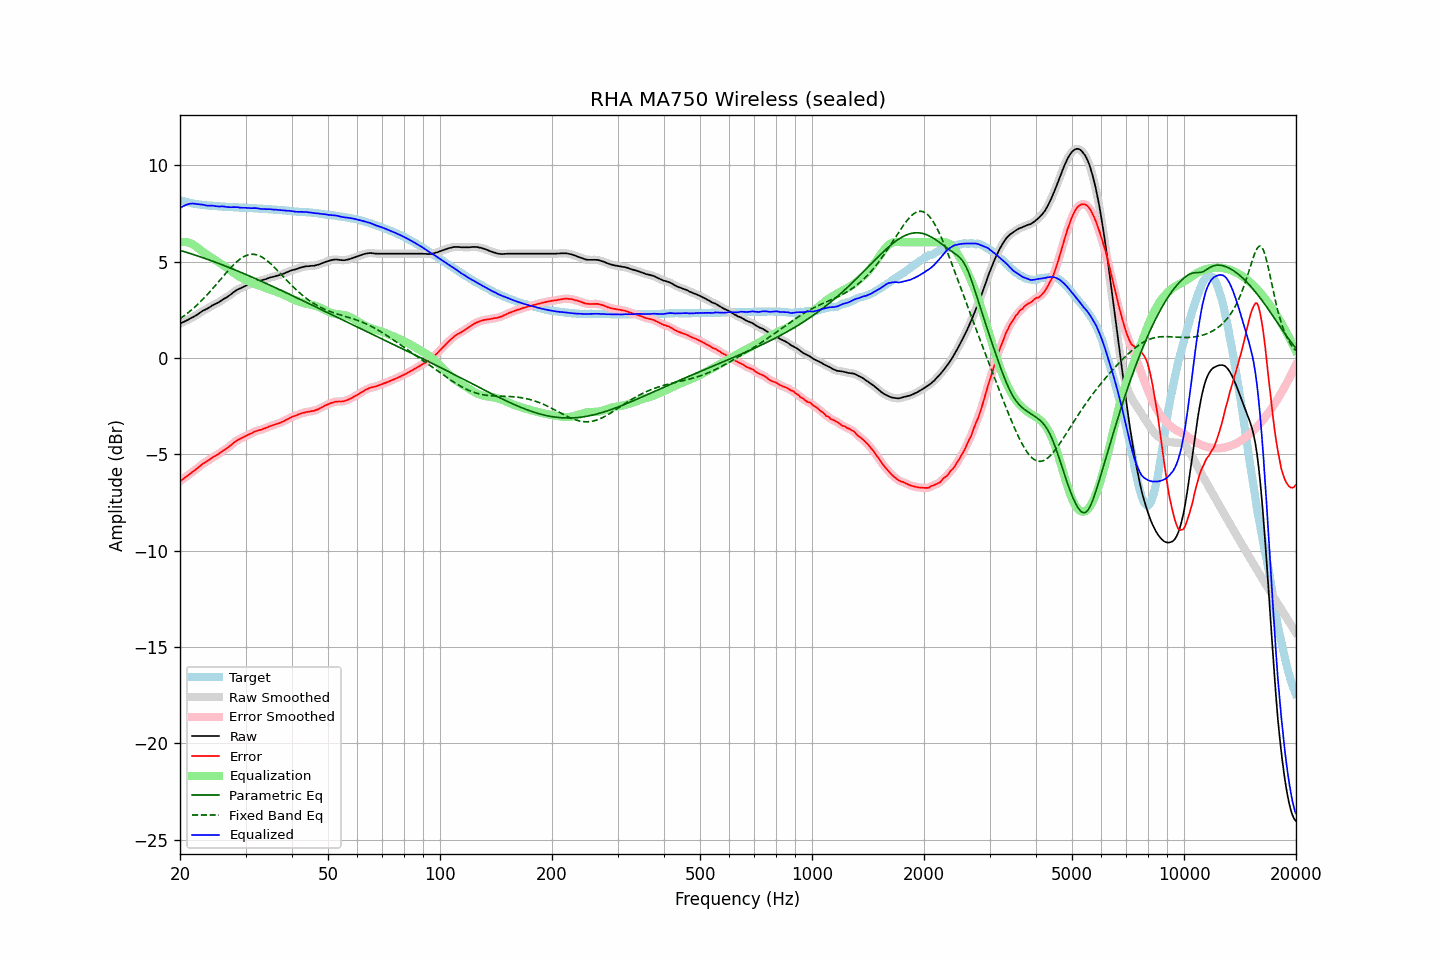

Source data for this figure (header and first rows):
frequency, raw, error, smoothed, error_smoothed, equalization, parametric_eq, fixed_band_eq, equalized_raw, equalized_smoothed, target
20.00, 1.78, -6.41, 1.78, -6.40, 5.99, 5.58, 2.03, 7.77, 7.77, 8.18
20.20, 1.82, -6.34, 1.82, -6.34, 6.01, 5.56, 2.09, 7.82, 7.82, 8.15
20.40, 1.86, -6.27, 1.86, -6.28, 6.01, 5.53, 2.15, 7.87, 7.87, 8.13
20.61, 1.90, -6.22, 1.90, -6.21, 6.01, 5.51, 2.21, 7.91, 7.91, 8.11
20.81, 1.94, -6.15, 1.94, -6.15, 6.01, 5.48, 2.28, 7.95, 7.95, 8.09
21.02, 1.98, -6.09, 1.98, -6.09, 5.99, 5.45, 2.34, 7.97, 7.97, 8.07
21.23, 2.03, -6.02, 2.03, -6.02, 5.97, 5.43, 2.41, 8.00, 7.99, 8.05
21.44, 2.07, -5.96, 2.07, -5.96, 5.94, 5.40, 2.48, 8.01, 8.01, 8.03
21.66, 2.12, -5.89, 2.12, -5.90, 5.89, 5.37, 2.55, 8.01, 8.01, 8.01
21.87, 2.16, -5.84, 2.16, -5.84, 5.84, 5.35, 2.63, 8.00, 8.00, 8.00
22.09, 2.21, -5.77, 2.21, -5.77, 5.78, 5.32, 2.70, 7.99, 7.99, 7.98
22.31, 2.26, -5.71, 2.26, -5.71, 5.71, 5.29, 2.78, 7.97, 7.97, 7.97
22.54, 2.32, -5.64, 2.32, -5.64, 5.65, 5.26, 2.86, 7.96, 7.97, 7.96
22.76, 2.38, -5.57, 2.38, -5.57, 5.58, 5.24, 2.94, 7.96, 7.96, 7.95
22.99, 2.44, -5.50, 2.43, -5.51, 5.52, 5.21, 3.03, 7.95, 7.95, 7.94
23.22, 2.48, -5.45, 2.48, -5.45, 5.46, 5.18, 3.11, 7.93, 7.93, 7.93
23.45, 2.52, -5.40, 2.52, -5.40, 5.40, 5.15, 3.20, 7.92, 7.92, 7.92
23.69, 2.56, -5.35, 2.56, -5.35, 5.34, 5.12, 3.29, 7.90, 7.90, 7.91
23.92, 2.61, -5.30, 2.61, -5.29, 5.29, 5.09, 3.38, 7.90, 7.90, 7.91
24.16, 2.66, -5.24, 2.66, -5.24, 5.24, 5.06, 3.47, 7.90, 7.90, 7.90
24.40, 2.72, -5.18, 2.71, -5.18, 5.19, 5.03, 3.57, 7.91, 7.90, 7.90
24.65, 2.76, -5.13, 2.76, -5.13, 5.13, 5.00, 3.66, 7.89, 7.89, 7.88
24.89, 2.80, -5.08, 2.80, -5.08, 5.08, 4.97, 3.76, 7.88, 7.88, 7.88
25.14, 2.84, -5.03, 2.84, -5.03, 5.03, 4.94, 3.86, 7.87, 7.86, 7.87
25.39, 2.88, -4.98, 2.89, -4.98, 4.97, 4.90, 3.96, 7.85, 7.86, 7.86
25.65, 2.94, -4.92, 2.94, -4.92, 4.92, 4.87, 4.05, 7.86, 7.86, 7.86
25.91, 3.00, -4.85, 3.00, -4.86, 4.87, 4.84, 4.15, 7.86, 7.86, 7.85
26.16, 3.05, -4.80, 3.05, -4.80, 4.81, 4.81, 4.25, 7.86, 7.86, 7.85
26.43, 3.10, -4.75, 3.10, -4.75, 4.75, 4.77, 4.35, 7.85, 7.85, 7.85
26.69, 3.14, -4.70, 3.15, -4.70, 4.69, 4.74, 4.45, 7.83, 7.83, 7.84
26.96, 3.20, -4.64, 3.20, -4.64, 4.63, 4.71, 4.54, 7.82, 7.82, 7.84
27.23, 3.26, -4.57, 3.26, -4.57, 4.56, 4.68, 4.63, 7.82, 7.82, 7.83
27.50, 3.32, -4.51, 3.32, -4.50, 4.50, 4.64, 4.72, 7.82, 7.82, 7.82
27.77, 3.39, -4.43, 3.39, -4.43, 4.44, 4.61, 4.81, 7.83, 7.82, 7.82
28.05, 3.45, -4.36, 3.45, -4.36, 4.37, 4.57, 4.89, 7.82, 7.83, 7.81
28.33, 3.51, -4.30, 3.51, -4.30, 4.32, 4.54, 4.97, 7.83, 7.82, 7.81
28.62, 3.56, -4.25, 3.55, -4.25, 4.26, 4.51, 5.04, 7.82, 7.81, 7.81
28.90, 3.59, -4.21, 3.59, -4.21, 4.21, 4.47, 5.11, 7.80, 7.80, 7.80
29.19, 3.63, -4.17, 3.63, -4.17, 4.16, 4.44, 5.17, 7.79, 7.79, 7.80
29.48, 3.67, -4.13, 3.67, -4.13, 4.12, 4.40, 5.22, 7.79, 7.79, 7.80
29.78, 3.71, -4.08, 3.71, -4.08, 4.08, 4.36, 5.27, 7.79, 7.79, 7.79
30.08, 3.75, -4.04, 3.75, -4.04, 4.04, 4.33, 5.31, 7.79, 7.79, 7.79
30.38, 3.78, -4.00, 3.78, -4.00, 4.00, 4.29, 5.34, 7.78, 7.78, 7.78
30.68, 3.82, -3.96, 3.82, -3.96, 3.96, 4.26, 5.36, 7.78, 7.78, 7.78
30.99, 3.85, -3.93, 3.85, -3.92, 3.92, 4.22, 5.37, 7.77, 7.77, 7.78
31.30, 3.89, -3.89, 3.89, -3.88, 3.88, 4.18, 5.38, 7.77, 7.77, 7.77
31.61, 3.93, -3.83, 3.93, -3.84, 3.85, 4.15, 5.37, 7.78, 7.77, 7.76
31.93, 3.96, -3.80, 3.96, -3.80, 3.81, 4.11, 5.36, 7.77, 7.77, 7.76
32.24, 3.98, -3.78, 3.98, -3.77, 3.78, 4.07, 5.34, 7.76, 7.76, 7.76
32.57, 4.00, -3.75, 4.00, -3.75, 3.75, 4.04, 5.31, 7.75, 7.75, 7.75
32.89, 4.01, -3.73, 4.01, -3.73, 3.73, 4.00, 5.27, 7.74, 7.74, 7.74
33.22, 4.03, -3.71, 4.03, -3.71, 3.70, 3.96, 5.23, 7.73, 7.73, 7.74
33.55, 4.06, -3.67, 4.05, -3.68, 3.67, 3.92, 5.18, 7.73, 7.72, 7.73
33.89, 4.08, -3.65, 4.08, -3.65, 3.64, 3.89, 5.12, 7.72, 7.72, 7.73
34.23, 4.11, -3.62, 4.11, -3.61, 3.61, 3.85, 5.06, 7.72, 7.72, 7.72
34.57, 4.14, -3.57, 4.14, -3.58, 3.58, 3.81, 4.99, 7.72, 7.72, 7.71
34.92, 4.17, -3.54, 4.17, -3.54, 3.55, 3.77, 4.92, 7.72, 7.71, 7.71
35.27, 4.19, -3.52, 4.19, -3.51, 3.52, 3.73, 4.84, 7.71, 7.71, 7.71
35.62, 4.21, -3.48, 4.21, -3.48, 3.49, 3.70, 4.76, 7.70, 7.70, 7.69
35.97, 4.23, -3.46, 4.23, -3.46, 3.46, 3.66, 4.68, 7.69, 7.69, 7.69
... 635 more rows
